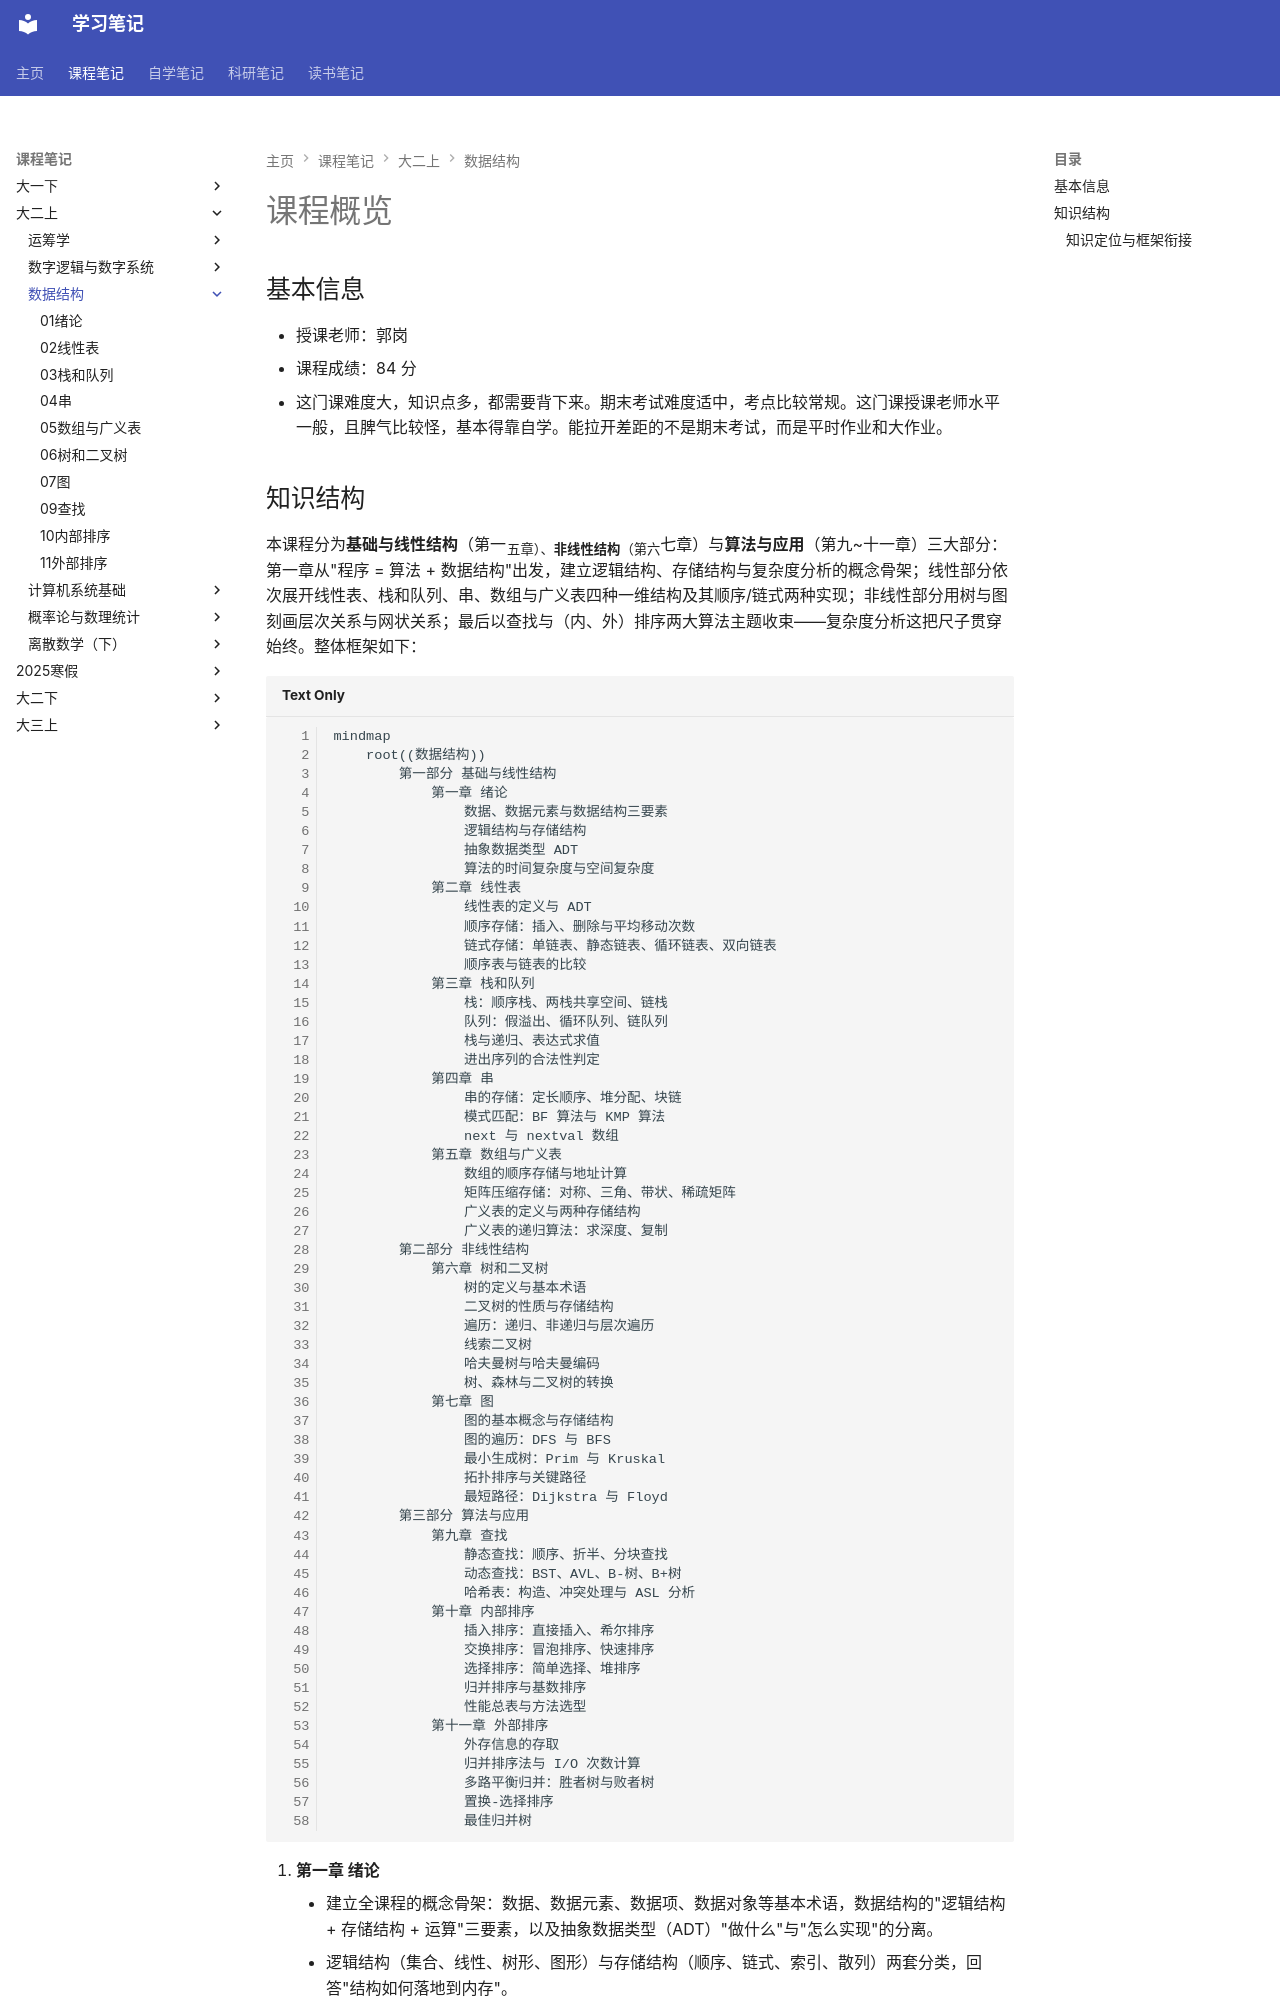

repository: naimore3/CogniShelf · page: 课程笔记/大二上/数据结构/课程总览/index.html · generator: mkdocs

# 课程概览
## 基本信息
- 授课老师：郭岗
- 课程成绩：84 分
- 这门课难度大，知识点多，都需要背下来。期末考试难度适中，考点比较常规。这门课授课老师水平一般，且脾气比较怪，基本得靠自学。能拉开差距的不是期末考试，而是平时作业和大作业。
## 知识结构

本课程分为**基础与线性结构**（第一~五章）、**非线性结构**（第六~七章）与**算法与应用**（第九~十一章）三大部分：第一章从"程序 = 算法 + 数据结构"出发，建立逻辑结构、存储结构与复杂度分析的概念骨架；线性部分依次展开线性表、栈和队列、串、数组与广义表四种一维结构及其顺序/链式两种实现；非线性部分用树与图刻画层次关系与网状关系；最后以查找与（内、外）排序两大算法主题收束——复杂度分析这把尺子贯穿始终。整体框架如下：

```mermaid
mindmap
    root((数据结构))
        第一部分 基础与线性结构
            第一章 绪论
                数据、数据元素与数据结构三要素
                逻辑结构与存储结构
                抽象数据类型 ADT
                算法的时间复杂度与空间复杂度
            第二章 线性表
                线性表的定义与 ADT
                顺序存储：插入、删除与平均移动次数
                链式存储：单链表、静态链表、循环链表、双向链表
                顺序表与链表的比较
            第三章 栈和队列
                栈：顺序栈、两栈共享空间、链栈
                队列：假溢出、循环队列、链队列
                栈与递归、表达式求值
                进出序列的合法性判定
            第四章 串
                串的存储：定长顺序、堆分配、块链
                模式匹配：BF 算法与 KMP 算法
                next 与 nextval 数组
            第五章 数组与广义表
                数组的顺序存储与地址计算
                矩阵压缩存储：对称、三角、带状、稀疏矩阵
                广义表的定义与两种存储结构
                广义表的递归算法：求深度、复制
        第二部分 非线性结构
            第六章 树和二叉树
                树的定义与基本术语
                二叉树的性质与存储结构
                遍历：递归、非递归与层次遍历
                线索二叉树
                哈夫曼树与哈夫曼编码
                树、森林与二叉树的转换
            第七章 图
                图的基本概念与存储结构
                图的遍历：DFS 与 BFS
                最小生成树：Prim 与 Kruskal
                拓扑排序与关键路径
                最短路径：Dijkstra 与 Floyd
        第三部分 算法与应用
            第九章 查找
                静态查找：顺序、折半、分块查找
                动态查找：BST、AVL、B-树、B+树
                哈希表：构造、冲突处理与 ASL 分析
            第十章 内部排序
                插入排序：直接插入、希尔排序
                交换排序：冒泡排序、快速排序
                选择排序：简单选择、堆排序
                归并排序与基数排序
                性能总表与方法选型
            第十一章 外部排序
                外存信息的存取
                归并排序法与 I/O 次数计算
                多路平衡归并：胜者树与败者树
                置换-选择排序
                最佳归并树
```
